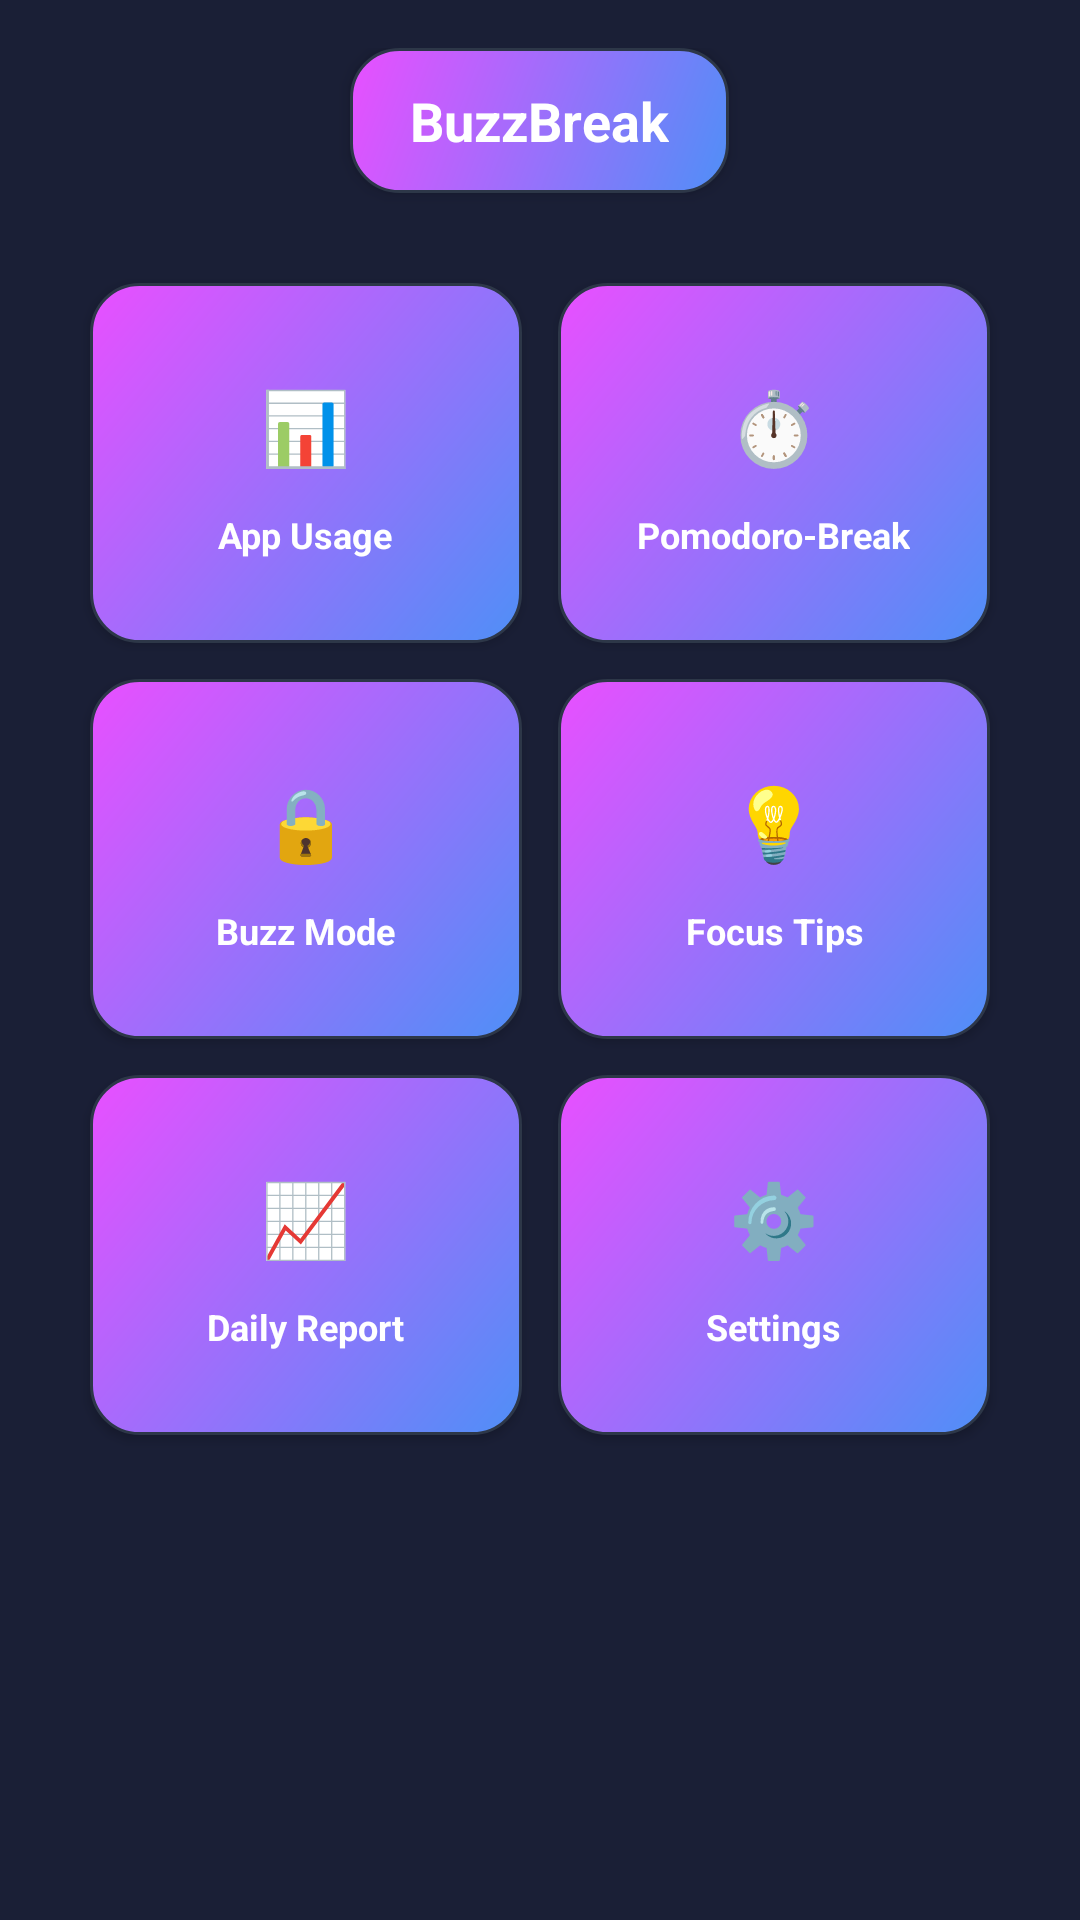

Layout XML and referenced resources for this Android screen:
<!-- AndroidManifest.xml: application theme Theme.BuzzBreakPhone -->
<!-- res/layout/activity_main.xml -->
<?xml version="1.0" encoding="utf-8"?>
<ScrollView xmlns:android="http://schemas.android.com/apk/res/android"
    xmlns:app="http://schemas.android.com/apk/res-auto"
    xmlns:tools="http://schemas.android.com/tools"
    android:id="@+id/main"
    android:layout_width="match_parent"
    android:layout_height="match_parent"
    android:fillViewport="true"
    android:scrollbars="vertical"
    android:fadeScrollbars="false"
    android:background="@color/navy_background"
    tools:context=".MainActivity">

<LinearLayout
    android:layout_width="match_parent"
    android:layout_height="wrap_content"
    android:orientation="vertical"
    android:padding="16dp"
    android:paddingTop="140dp"
    android:gravity="center_horizontal">

    
    <LinearLayout
        android:layout_width="match_parent"
        android:layout_height="wrap_content"
        android:orientation="vertical"
        android:maxWidth="400dp"
        android:gravity="center_horizontal">

    
    <TextView
        android:id="@+id/tv_title"
        android:layout_width="wrap_content"
        android:layout_height="wrap_content"
        android:text="BuzzBreak"
        android:textStyle="bold"
        android:textSize="18sp"
        android:paddingVertical="12dp"
        android:paddingHorizontal="20dp"
        android:layout_marginBottom="24dp"
        android:background="@drawable/dark_card_bg"
        android:gravity="center"
        android:textColor="#FFFFFF"
        android:elevation="3dp"/>

    
    <GridLayout
        android:layout_width="match_parent"
        android:layout_height="wrap_content"
        android:columnCount="2"
        android:rowCount="3"
        android:alignmentMode="alignBounds"
        android:useDefaultMargins="false"
        android:layout_marginHorizontal="8dp">

        
        <LinearLayout
            android:id="@+id/btn_app_usage"
            android:layout_width="0dp"
            android:layout_height="120dp"
            android:layout_columnWeight="1"
            android:layout_margin="6dp"
            android:orientation="vertical"
            android:gravity="center"
            android:background="@drawable/dark_card_bg"
            android:clickable="true"
            android:focusable="true"
            android:elevation="2dp">
            
            <TextView
                android:layout_width="40dp"
                android:layout_height="40dp"
                android:text="📊"
                android:gravity="center"
                android:textSize="24sp"
                android:layout_marginBottom="8dp"/>
            
            <TextView
                android:layout_width="wrap_content"
                android:layout_height="wrap_content"
                android:text="App Usage"
                android:textSize="12sp"
                android:textStyle="bold"
                android:textColor="#FFFFFF"
                android:gravity="center"/>
                
        </LinearLayout>

        
        <LinearLayout
            android:id="@+id/btn_break"
            android:layout_width="0dp"
            android:layout_height="120dp"
            android:layout_columnWeight="1"
            android:layout_margin="6dp"
            android:orientation="vertical"
            android:gravity="center"
            android:background="@drawable/dark_card_bg"
            android:clickable="true"
            android:focusable="true"
            android:elevation="2dp">
            
            <TextView
                android:layout_width="40dp"
                android:layout_height="40dp"
                android:text="⏱️"
                android:gravity="center"
                android:textSize="24sp"
                android:layout_marginBottom="8dp"/>
            
            <TextView
                android:layout_width="wrap_content"
                android:layout_height="wrap_content"
                android:text="Pomodoro-Break"
                android:textSize="12sp"
                android:textStyle="bold"
                android:textColor="#FFFFFF"
                android:gravity="center"/>
                
        </LinearLayout>

        
        <LinearLayout
            android:id="@+id/btn_buzz_mode"
            android:layout_width="0dp"
            android:layout_height="120dp"
            android:layout_columnWeight="1"
            android:layout_margin="6dp"
            android:orientation="vertical"
            android:gravity="center"
            android:background="@drawable/dark_card_bg"
            android:clickable="true"
            android:focusable="true"
            android:elevation="2dp">
            
            <TextView
                android:layout_width="40dp"
                android:layout_height="40dp"
                android:text="🔒"
                android:gravity="center"
                android:textSize="24sp"
                android:layout_marginBottom="8dp"/>
            
            <TextView
                android:layout_width="wrap_content"
                android:layout_height="wrap_content"
                android:text="Buzz Mode"
                android:textSize="12sp"
                android:textStyle="bold"
                android:textColor="#FFFFFF"
                android:gravity="center"/>
                
        </LinearLayout>

        
        <LinearLayout
            android:id="@+id/btn_tips"
            android:layout_width="0dp"
            android:layout_height="120dp"
            android:layout_columnWeight="1"
            android:layout_margin="6dp"
            android:orientation="vertical"
            android:gravity="center"
            android:background="@drawable/dark_card_bg"
            android:clickable="true"
            android:focusable="true"
            android:elevation="2dp">
            
            <TextView
                android:layout_width="40dp"
                android:layout_height="40dp"
                android:text="💡"
                android:gravity="center"
                android:textSize="24sp"
                android:layout_marginBottom="8dp"/>
            
            <TextView
                android:layout_width="wrap_content"
                android:layout_height="wrap_content"
                android:text="Focus Tips"
                android:textSize="12sp"
                android:textStyle="bold"
                android:textColor="#FFFFFF"
                android:gravity="center"/>
                
        </LinearLayout>

        
        <LinearLayout
            android:id="@+id/btn_daily_report"
            android:layout_width="0dp"
            android:layout_height="120dp"
            android:layout_columnWeight="1"
            android:layout_margin="6dp"
            android:orientation="vertical"
            android:gravity="center"
            android:background="@drawable/dark_card_bg"
            android:clickable="true"
            android:focusable="true"
            android:elevation="2dp">
            
            <TextView
                android:layout_width="40dp"
                android:layout_height="40dp"
                android:text="📈"
                android:gravity="center"
                android:textSize="24sp"
                android:layout_marginBottom="8dp"/>
            
            <TextView
                android:layout_width="wrap_content"
                android:layout_height="wrap_content"
                android:text="Daily Report"
                android:textSize="12sp"
                android:textStyle="bold"
                android:textColor="#FFFFFF"
                android:gravity="center"/>
                
        </LinearLayout>

        
        <LinearLayout
            android:id="@+id/btn_settings"
            android:layout_width="0dp"
            android:layout_height="120dp"
            android:layout_columnWeight="1"
            android:layout_margin="6dp"
            android:orientation="vertical"
            android:gravity="center"
            android:background="@drawable/dark_card_bg"
            android:clickable="true"
            android:focusable="true"
            android:elevation="2dp">
            
            <TextView
                android:layout_width="40dp"
                android:layout_height="40dp"
                android:text="⚙️"
                android:gravity="center"
                android:textSize="24sp"
                android:layout_marginBottom="8dp"/>
            
            <TextView
                android:layout_width="wrap_content"
                android:layout_height="wrap_content"
                android:text="Settings"
                android:textSize="12sp"
                android:textStyle="bold"
                android:textColor="#FFFFFF"
                android:gravity="center"/>
                
        </LinearLayout>

    </GridLayout>

    </LinearLayout>

</LinearLayout>

</ScrollView>
<!-- resources referenced by this layout -->
<resources>
  <color name="navy_background">#1A1F36</color>
  <!-- drawable dark_card_bg (drawable) -->
  <?xml version="1.0" encoding="utf-8"?>
  <shape xmlns:android="http://schemas.android.com/apk/res/android"
      android:shape="rectangle">
      
      <gradient
          android:startColor="#4F8FF7"
          android:endColor="#E94FFF"
          android:angle="135" />
      
      <corners android:radius="16dp" />
      
      <stroke 
          android:width="1dp" 
          android:color="#2D3748"/>
          
  </shape>
  <style name="Theme.BuzzBreakPhone" parent="Base.Theme.BuzzBreakPhone" />
  <style name="Base.Theme.BuzzBreakPhone" parent="Theme.Material3.Dark.NoActionBar">
          
          
          <item name="colorPrimary">@color/nav_accent</item>
          <item name="colorOnPrimary">@color/nav_text_primary</item>
          <item name="colorSurface">@color/nav_surface</item>
          <item name="colorOnSurface">@color/nav_text_primary</item>
          
          
          <item name="android:statusBarColor">@color/nav_primary_dark</item>
          <item name="android:windowLightStatusBar">false</item>
          <item name="android:navigationBarColor">@color/nav_primary_dark</item>
      </style>
  <color name="nav_accent">#E94FFF</color>
  <color name="nav_text_primary">#FFFFFF</color>
  <color name="nav_surface">#252B42</color>
  <color name="nav_primary_dark">#3B6FD1</color>
</resources>
